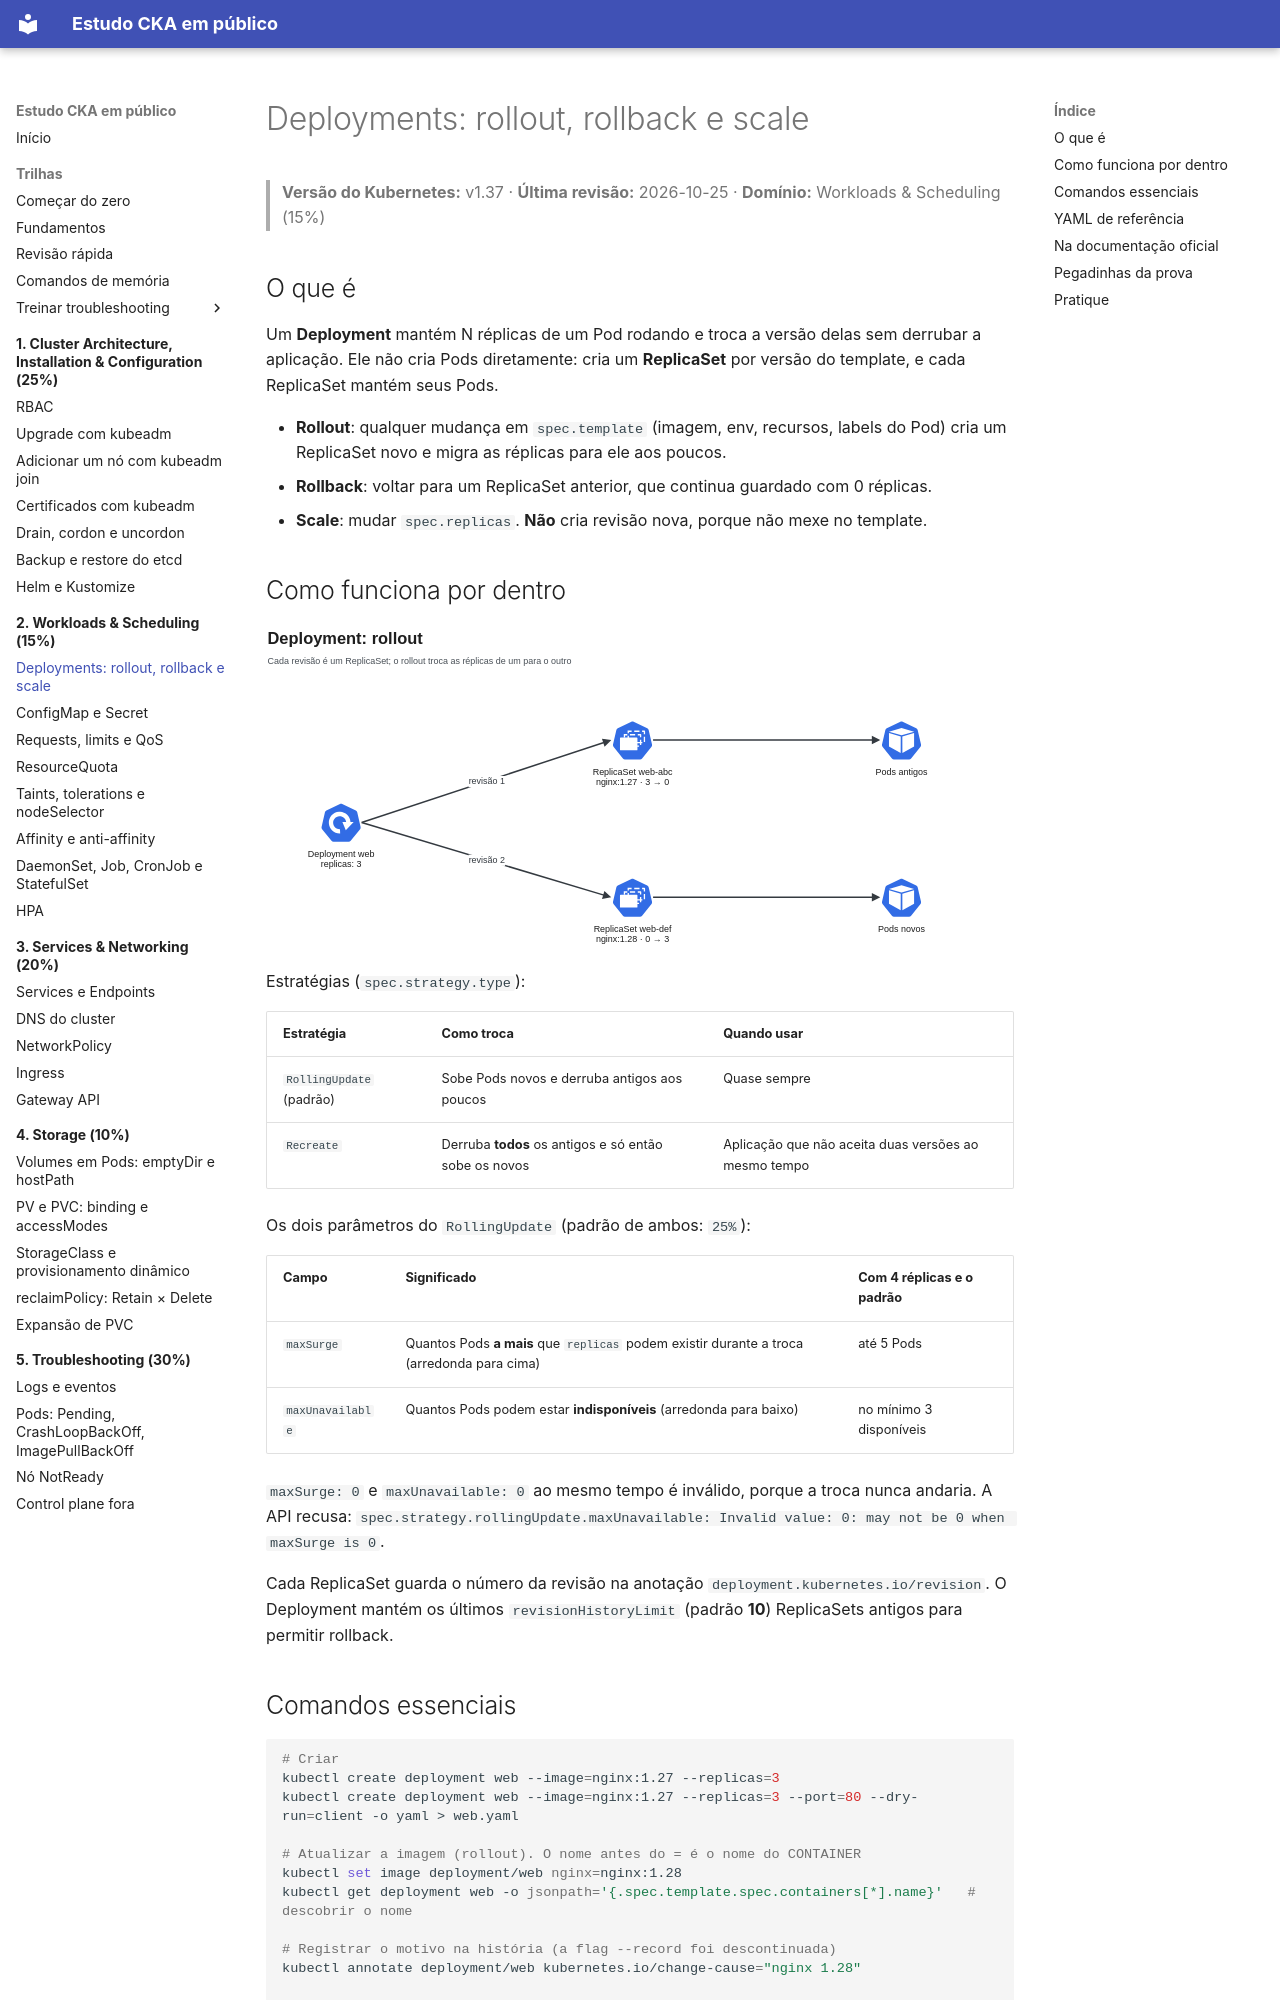

repository: crisz-source/help-ppl-cka · page: 02-workloads-scheduling/deployments-rollout/index.html · generator: mkdocs

# Deployments: rollout, rollback e scale

> **Versão do Kubernetes:** v1.37 · **Última revisão:** 2026-10-25 · **Domínio:** Workloads & Scheduling (15%)

## O que é

Um **Deployment** mantém N réplicas de um Pod rodando e troca a versão delas sem derrubar a aplicação. Ele não cria Pods diretamente: cria um **ReplicaSet** por versão do template, e cada ReplicaSet mantém seus Pods.

- **Rollout**: qualquer mudança em `spec.template` (imagem, env, recursos, labels do Pod) cria um ReplicaSet novo e migra as réplicas para ele aos poucos.
- **Rollback**: voltar para um ReplicaSet anterior, que continua guardado com 0 réplicas.
- **Scale**: mudar `spec.replicas`. **Não** cria revisão nova, porque não mexe no template.

## Como funciona por dentro

[![Deployment: rollout](../assets/diagramas/02-deployments-rollout.svg)](../assets/diagramas/02-deployments-rollout.svg "Abrir o diagrama em tamanho real")

Estratégias (`spec.strategy.type`):

| Estratégia | Como troca | Quando usar |
|---|---|---|
| `RollingUpdate` (padrão) | Sobe Pods novos e derruba antigos aos poucos | Quase sempre |
| `Recreate` | Derruba **todos** os antigos e só então sobe os novos | Aplicação que não aceita duas versões ao mesmo tempo |

Os dois parâmetros do `RollingUpdate` (padrão de ambos: `25%`):

| Campo | Significado | Com 4 réplicas e o padrão |
|---|---|---|
| `maxSurge` | Quantos Pods **a mais** que `replicas` podem existir durante a troca (arredonda para cima) | até 5 Pods |
| `maxUnavailable` | Quantos Pods podem estar **indisponíveis** (arredonda para baixo) | no mínimo 3 disponíveis |

`maxSurge: 0` e `maxUnavailable: 0` ao mesmo tempo é inválido, porque a troca nunca andaria. A API recusa: `spec.strategy.rollingUpdate.maxUnavailable: Invalid value: 0: may not be 0 when maxSurge is 0`.

Cada ReplicaSet guarda o número da revisão na anotação `deployment.kubernetes.io/revision`. O Deployment mantém os últimos `revisionHistoryLimit` (padrão **10**) ReplicaSets antigos para permitir rollback.
